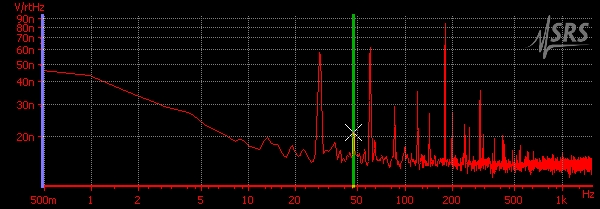

The file beside this chart, header and first rows:
frequency(Hz), V/rt(Hz), Title
0, 4.53E-08, ADA4898-1 PSD @ 1.5625 kHz
0.4883, 4.61E-08, ADA4898-1 PSD @ 1.5625 kHz
0.9766, 4.31E-08, ADA4898-1 PSD @ 1.5625 kHz
1.465, 3.72E-08, ADA4898-1 PSD @ 1.5625 kHz
1.953, 3.35E-08, ADA4898-1 PSD @ 1.5625 kHz
2.441, 3.13E-08, ADA4898-1 PSD @ 1.5625 kHz
2.93, 2.93E-08, ADA4898-1 PSD @ 1.5625 kHz
3.418, 2.82E-08, ADA4898-1 PSD @ 1.5625 kHz
3.906, 2.75E-08, ADA4898-1 PSD @ 1.5625 kHz
4.395, 2.63E-08, ADA4898-1 PSD @ 1.5625 kHz
4.883, 2.45E-08, ADA4898-1 PSD @ 1.5625 kHz
5.371, 2.28E-08, ADA4898-1 PSD @ 1.5625 kHz
5.859, 2.21E-08, ADA4898-1 PSD @ 1.5625 kHz
6.348, 2.13E-08, ADA4898-1 PSD @ 1.5625 kHz
6.836, 2.06E-08, ADA4898-1 PSD @ 1.5625 kHz
7.324, 2.01E-08, ADA4898-1 PSD @ 1.5625 kHz
7.812, 1.91E-08, ADA4898-1 PSD @ 1.5625 kHz
8.301, 1.88E-08, ADA4898-1 PSD @ 1.5625 kHz
8.789, 1.93E-08, ADA4898-1 PSD @ 1.5625 kHz
9.277, 1.90E-08, ADA4898-1 PSD @ 1.5625 kHz
9.766, 1.82E-08, ADA4898-1 PSD @ 1.5625 kHz
10.25, 1.75E-08, ADA4898-1 PSD @ 1.5625 kHz
10.74, 1.73E-08, ADA4898-1 PSD @ 1.5625 kHz
11.23, 1.71E-08, ADA4898-1 PSD @ 1.5625 kHz
11.72, 1.69E-08, ADA4898-1 PSD @ 1.5625 kHz
12.21, 1.75E-08, ADA4898-1 PSD @ 1.5625 kHz
12.7, 1.89E-08, ADA4898-1 PSD @ 1.5625 kHz
13.18, 1.97E-08, ADA4898-1 PSD @ 1.5625 kHz
13.67, 1.91E-08, ADA4898-1 PSD @ 1.5625 kHz
14.16, 1.82E-08, ADA4898-1 PSD @ 1.5625 kHz
14.65, 1.81E-08, ADA4898-1 PSD @ 1.5625 kHz
15.14, 1.81E-08, ADA4898-1 PSD @ 1.5625 kHz
15.62, 1.78E-08, ADA4898-1 PSD @ 1.5625 kHz
16.11, 1.70E-08, ADA4898-1 PSD @ 1.5625 kHz
16.6, 1.60E-08, ADA4898-1 PSD @ 1.5625 kHz
17.09, 1.55E-08, ADA4898-1 PSD @ 1.5625 kHz
17.58, 1.53E-08, ADA4898-1 PSD @ 1.5625 kHz
18.07, 1.60E-08, ADA4898-1 PSD @ 1.5625 kHz
18.55, 1.73E-08, ADA4898-1 PSD @ 1.5625 kHz
19.04, 1.78E-08, ADA4898-1 PSD @ 1.5625 kHz
19.53, 1.72E-08, ADA4898-1 PSD @ 1.5625 kHz
20.02, 1.63E-08, ADA4898-1 PSD @ 1.5625 kHz
20.51, 1.56E-08, ADA4898-1 PSD @ 1.5625 kHz
21, 1.54E-08, ADA4898-1 PSD @ 1.5625 kHz
21.48, 1.57E-08, ADA4898-1 PSD @ 1.5625 kHz
21.97, 1.64E-08, ADA4898-1 PSD @ 1.5625 kHz
22.46, 1.69E-08, ADA4898-1 PSD @ 1.5625 kHz
22.95, 1.67E-08, ADA4898-1 PSD @ 1.5625 kHz
23.44, 1.62E-08, ADA4898-1 PSD @ 1.5625 kHz
23.93, 1.56E-08, ADA4898-1 PSD @ 1.5625 kHz
24.41, 1.49E-08, ADA4898-1 PSD @ 1.5625 kHz
24.9, 1.46E-08, ADA4898-1 PSD @ 1.5625 kHz
25.39, 1.44E-08, ADA4898-1 PSD @ 1.5625 kHz
25.88, 1.46E-08, ADA4898-1 PSD @ 1.5625 kHz
26.37, 1.53E-08, ADA4898-1 PSD @ 1.5625 kHz
26.86, 1.63E-08, ADA4898-1 PSD @ 1.5625 kHz
27.34, 2.24E-08, ADA4898-1 PSD @ 1.5625 kHz
27.83, 4.05E-08, ADA4898-1 PSD @ 1.5625 kHz
28.32, 5.82E-08, ADA4898-1 PSD @ 1.5625 kHz
28.81, 5.65E-08, ADA4898-1 PSD @ 1.5625 kHz
... 3,140 more rows
